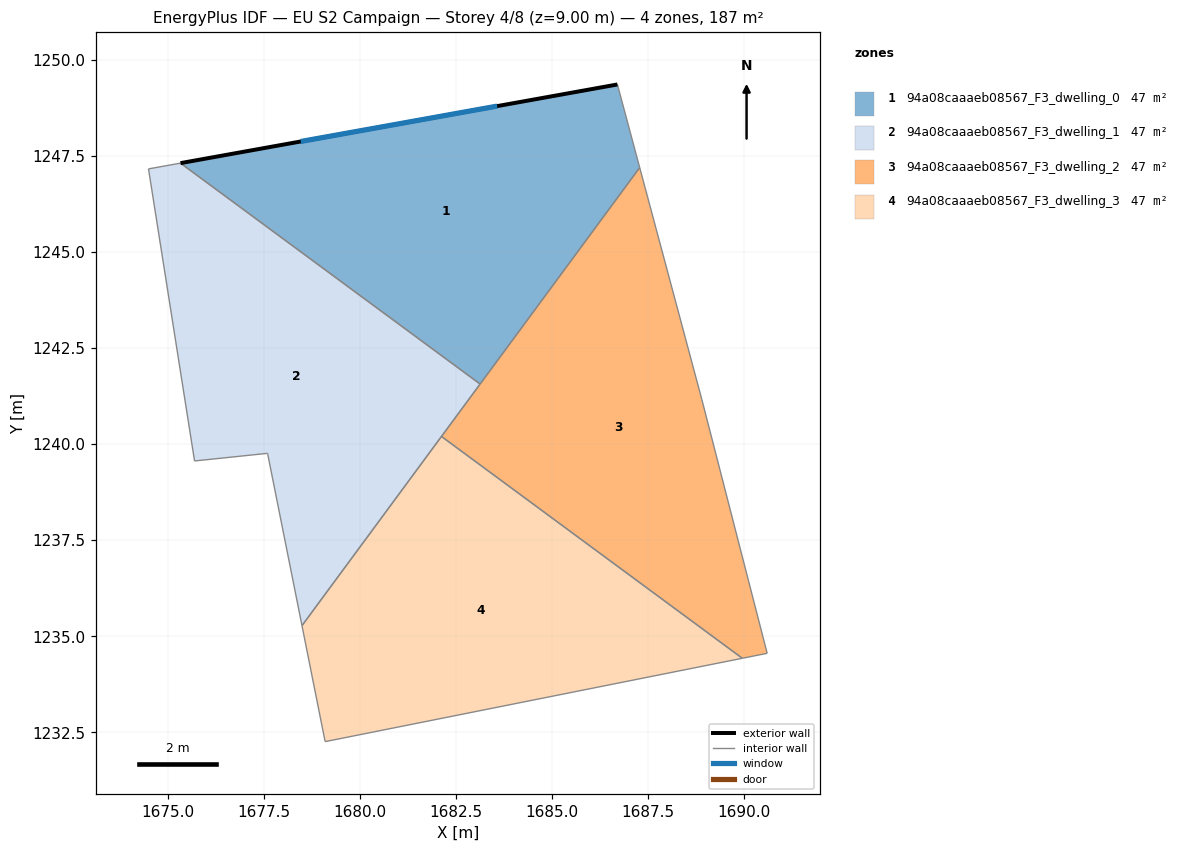
=== STOREY PLAN SPEC (per zone: floor XY polygon, exterior-wall plan segments, windows/doors) ===
zone 1: 94a08caaaeb08567_F3_dwelling_0  (46.8 m²)
  floor: (1686.71, 1249.37) (1687.29, 1247.20) (1683.13, 1241.57) (1675.33, 1247.32)
  exterior wall: (1686.71, 1249.37) – (1675.33, 1247.32)  [11.6 m]
    window: (1683.58, 1248.80) – (1678.46, 1247.88)  [7.0 m²]
  interior walls: 3
zone 2: 94a08caaaeb08567_F3_dwelling_1  (46.8 m²)
  floor: (1683.13, 1241.57) (1678.50, 1235.28) (1677.60, 1239.74) (1677.60, 1239.76) (1675.70, 1239.56) (1674.50, 1247.17) (1675.33, 1247.32)
  interior walls: 8
zone 3: 94a08caaaeb08567_F3_dwelling_2  (46.8 m²)
  floor: (1687.29, 1247.20) (1688.91, 1241.16) (1690.61, 1234.55) (1689.96, 1234.43) (1682.13, 1240.20)
  interior walls: 6
zone 4: 94a08caaaeb08567_F3_dwelling_3  (46.8 m²)
  floor: (1689.96, 1234.43) (1679.10, 1232.26) (1678.50, 1235.28) (1682.13, 1240.20)
  interior walls: 4

=== DERIVED (storey summary) ===
Building: EU S2 Campaign
Storey: 4 of 8  (floor level z = 9.00 m)
Storey gross floor area: 187.3 m²
Zones on this storey: 4
  - 94a08caaaeb08567_F3_dwelling_0: floor 46.8 m²; exterior wall 11.6 m (34.7 m²); 1 window(s) 7.0 m²; WWR 20.2%
  - 94a08caaaeb08567_F3_dwelling_1: floor 46.8 m²
  - 94a08caaaeb08567_F3_dwelling_2: floor 46.8 m²
  - 94a08caaaeb08567_F3_dwelling_3: floor 46.8 m²
Zone adjacency (shared interzone walls):
  - 94a08caaaeb08567_F3_dwelling_0 ↔ 94a08caaaeb08567_F3_dwelling_1
  - 94a08caaaeb08567_F3_dwelling_0 ↔ 94a08caaaeb08567_F3_dwelling_2
  - 94a08caaaeb08567_F3_dwelling_1 ↔ 94a08caaaeb08567_F3_dwelling_2
  - 94a08caaaeb08567_F3_dwelling_1 ↔ 94a08caaaeb08567_F3_dwelling_3
  - 94a08caaaeb08567_F3_dwelling_2 ↔ 94a08caaaeb08567_F3_dwelling_3